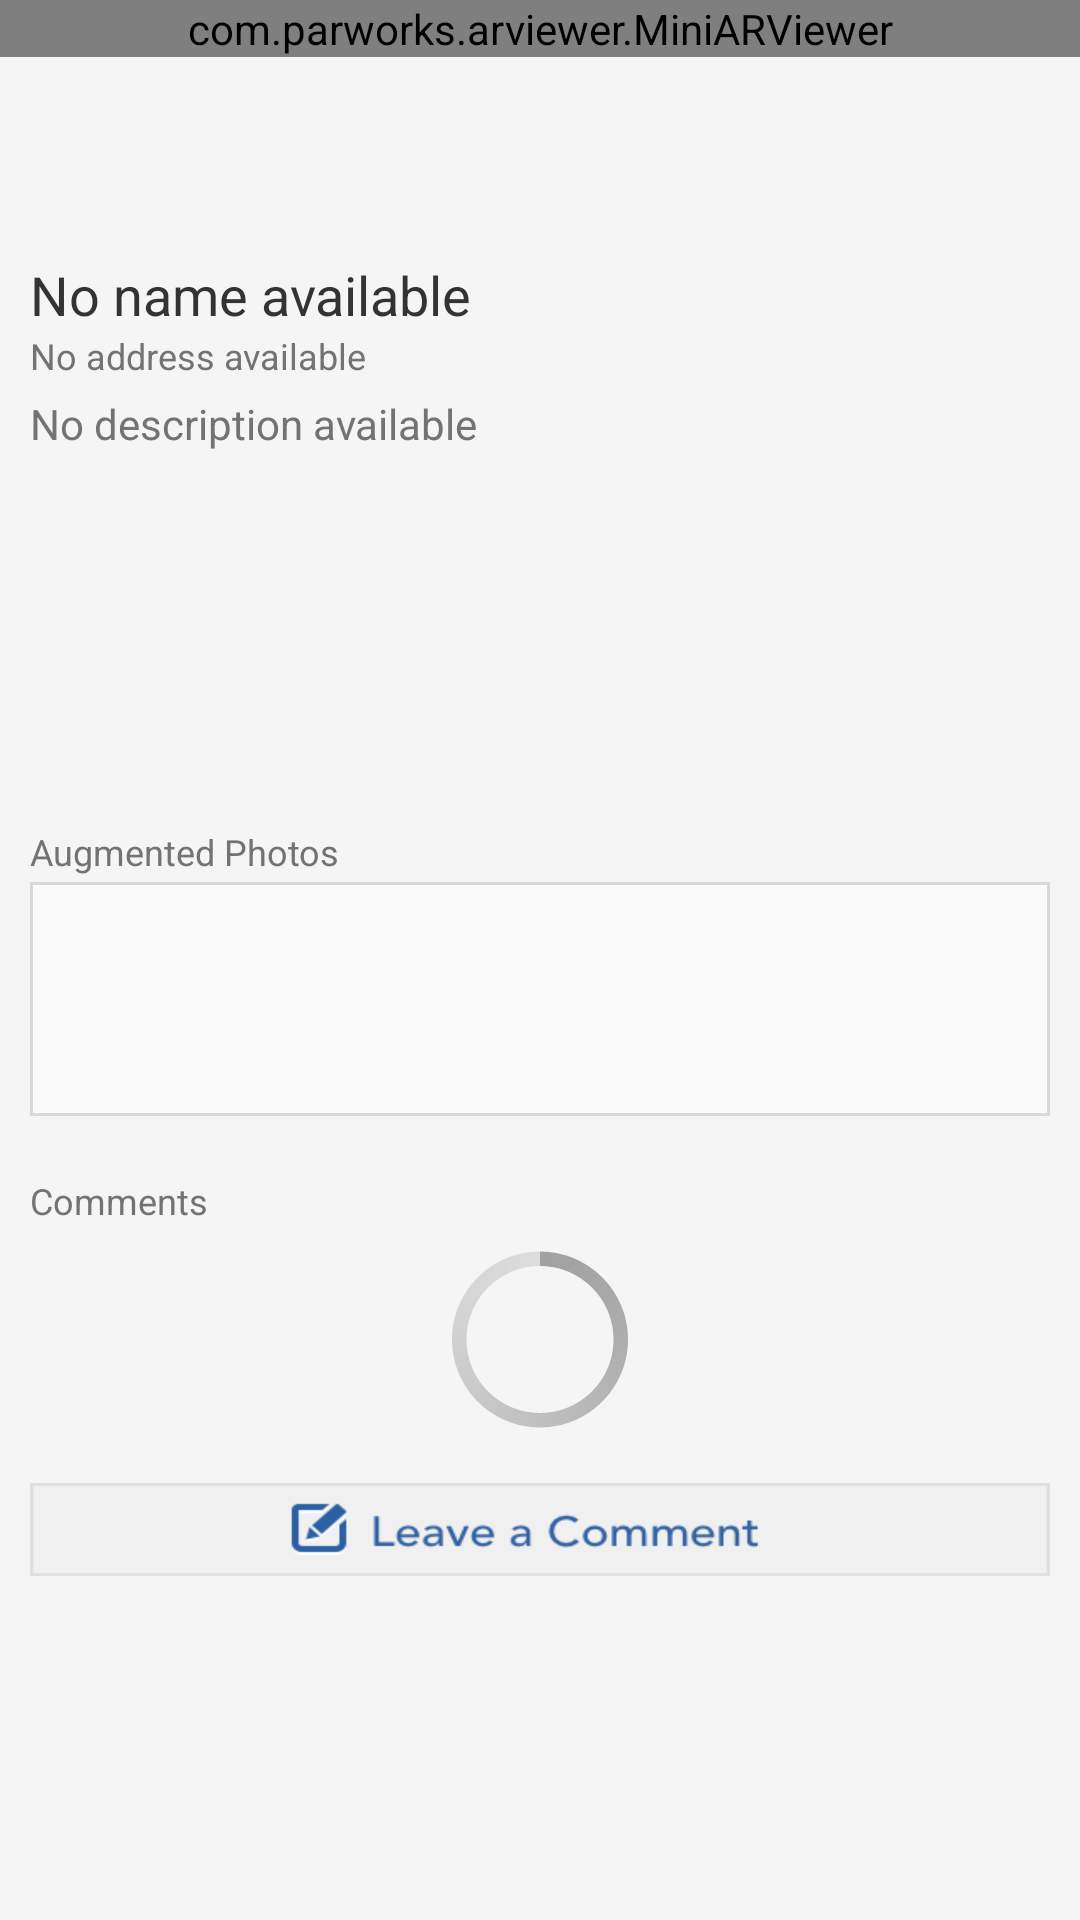

Produce the Android XML layout that renders to this screen, including the resource entries it uses.
<!-- AndroidManifest.xml: application theme AppTheme -->
<!-- res/layout/activity_explore.xml -->
<?xml version="1.0" encoding="utf-8"?>

<ScrollView xmlns:android="http://schemas.android.com/apk/res/android"
    android:layout_width="match_parent"
    android:layout_height="wrap_content"
    android:background="#f5f5f5" >

    <LinearLayout
        android:layout_width="match_parent"
        android:layout_height="wrap_content"
        android:orientation="vertical" >

        <RelativeLayout
            android:id="@+id/imageLayout"
            android:layout_width="match_parent"
            android:layout_height="wrap_content"
            android:orientation="vertical" >

            <com.example.arviewer.MiniARViewer
                android:id="@+id/siteExplorerPosterImageView"
                android:layout_width="match_parent"
                android:layout_height="wrap_content"
                android:layout_gravity="center_horizontal"
                android:background="#F5F5F5"
                android:visibility="visible" />

            <ProgressBar
                android:id="@+id/progressBarSiteImage"
                style="?android:attr/progressBarStyleLarge"
                android:layout_width="match_parent"
                android:layout_height="wrap_content"
                android:layout_gravity="center_horizontal"
                android:visibility="invisible" />
        </RelativeLayout>

        <LinearLayout
            android:id="@+id/mapLayout"
            android:layout_width="match_parent"
            android:layout_height="wrap_content"
            android:orientation="vertical" >

            <LinearLayout
                android:id="@+id/addressSubMapLayout"
                android:layout_width="match_parent"
                android:layout_height="wrap_content"
                android:orientation="vertical"
                android:paddingTop="5dip" >

                <RelativeLayout
                    android:layout_width="match_parent"
                    android:layout_height="wrap_content"
                    android:layout_marginLeft="10dp"
                    android:layout_marginRight="10dp"
                    android:gravity="center_vertical"
                    android:orientation="horizontal" >

                    <LinearLayout
                        android:layout_width="wrap_content"
                        android:layout_height="match_parent"
                        android:layout_alignParentLeft="true"
                        android:layout_gravity="left"
                        android:orientation="vertical" >

                        <TextView
                            android:id="@+id/textViewSiteName"
                            android:layout_width="wrap_content"
                            android:layout_height="wrap_content"
                            android:linksClickable="true"
                            android:paddingTop="5dip"
                            android:text="No name available"
                            android:textColor="#333333"
                            android:textSize="18sp" />

                        <TextView
                            android:id="@+id/textViewSiteAddress"
                            android:layout_width="wrap_content"
                            android:layout_height="wrap_content"
                            android:linksClickable="true"
                            android:text="No address available"
                            android:textColor="#737373"
                            android:textSize="12sp" />

                        <TextView
                            android:id="@+id/textViewSiteDescription"
                            android:layout_width="wrap_content"
                            android:layout_height="wrap_content"
                            android:linksClickable="true"
                            android:paddingBottom="10dip"
                            android:paddingTop="5dip"
                            android:text="No description available"
                            android:textColor="#737373"
                            android:textSize="14sp" />
                    </LinearLayout>
                </RelativeLayout>
            </LinearLayout>

            <RelativeLayout
                android:layout_width="match_parent"
                android:layout_height="wrap_content"
                android:layout_marginLeft="10dp"
                android:layout_marginRight="10dp"
                android:gravity="center" >

                <ImageView
                    android:id="@+id/imageViewMap"
                    android:layout_width="match_parent"
                    android:layout_height="match_parent"
                    android:layout_centerHorizontal="true"
                    android:background="@drawable/activity_explore_augmented_photos_border"
                    android:visibility="invisible" />

                <ImageView
                    android:id="@+id/imageViewMapShadow"
                    android:layout_width="match_parent"
                    android:layout_height="match_parent"
                    android:layout_centerHorizontal="true"
                    android:background="@drawable/map_inner_shadow"
                    android:visibility="invisible" />

                <ProgressBar
                    android:id="@+id/progressBarMapView"
                    style="?android:attr/progressBarStyleLarge"
                    android:layout_width="match_parent"
                    android:layout_height="wrap_content"
                    android:visibility="gone" />
            </RelativeLayout>
        </LinearLayout>

        <LinearLayout
            android:id="@+id/augmentLayout"
            android:layout_width="match_parent"
            android:layout_height="wrap_content"
            android:layout_marginLeft="10dp"
            android:layout_marginRight="10dp"
            android:orientation="vertical"
            android:paddingTop="10dip" >

            <TextView
                android:id="@+id/textViewAugmentedPhotoTotal"
                android:layout_width="wrap_content"
                android:layout_height="wrap_content"
                android:paddingBottom="2dip"
                android:paddingTop="5dip"
                android:text="Augmented Photos"
                android:textColor="#737373"
                android:textSize="12sp" />

            <RelativeLayout
                android:layout_width="match_parent"
                android:layout_height="wrap_content"
                android:layout_gravity="center"
                android:background="@drawable/activity_explore_augmented_photos_border" >

                <ProgressBar
                    android:id="@+id/progressBarAugmentedPhotos"
                    style="?android:attr/progressBarStyleLarge"
                    android:layout_width="match_parent"
                    android:layout_height="wrap_content"
                    android:layout_alignParentRight="true"
                    android:visibility="invisible" />

                <HorizontalScrollView
                    android:id="@+id/horizontalScrollView1"
                    android:layout_width="match_parent"
                    android:layout_height="wrap_content" >

                    <LinearLayout
                        android:id="@+id/linearLayoutAugmentedImagesLayout"
                        android:layout_width="match_parent"
                        android:layout_height="match_parent"
                        android:orientation="horizontal" >
                    </LinearLayout>
                </HorizontalScrollView>
            </RelativeLayout>
        </LinearLayout>

        <LinearLayout
            android:id="@+id/commentLayout"
            android:layout_width="match_parent"
            android:layout_height="wrap_content"
            android:layout_marginLeft="10dp"
            android:layout_marginRight="10dp"
            android:orientation="vertical" >

            <TextView
                android:id="@+id/textViewCommentTotal"
                android:layout_width="wrap_content"
                android:layout_height="wrap_content"
                android:paddingTop="20dip"
                android:text="Comments"                
                android:textColor="#737373"
                android:textSize="12sp" />

            <RelativeLayout
                android:layout_width="match_parent"
                android:layout_height="wrap_content" >

                <ProgressBar
                    android:id="@+id/progressBarComments"
                    style="?android:attr/progressBarStyleLarge"
                    android:layout_width="match_parent"
                    android:layout_height="wrap_content"
                    android:visibility="visible" />

                <LinearLayout
                    android:id="@+id/linearLayoutComments"
                    android:layout_width="match_parent"
                    android:layout_height="wrap_content"
                    android:background="@drawable/activity_explore_comment_border"
                    android:orientation="vertical"
                    android:visibility="invisible" >
                </LinearLayout>
            </RelativeLayout>

            <Button
                android:id="@+id/buttonAddComment"
                android:layout_width="match_parent"
                android:layout_height="31dp"
                android:layout_marginBottom="10dp"
                android:layout_marginTop="10dp"
                android:layout_gravity="center_horizontal"
                android:background="@drawable/leave_comment_selector" />
        </LinearLayout>
    </LinearLayout>

</ScrollView>
<!-- resources referenced by this layout -->
<resources>
  <!-- drawable activity_explore_augmented_photos_border (drawable) -->
  <?xml version="1.0" encoding="UTF-8"?>
  
  <shape xmlns:android="http://schemas.android.com/apk/res/android">
  	<solid android:color="#fafafa" />
  	<stroke android:width="1dp" android:color="#d8d8d8" />
  	<padding android:left="1dp" android:top="1dp" android:right="1dp" android:bottom="1dp"/>
  
  </shape>
  <!-- drawable activity_explore_comment_border (drawable) -->
  <?xml version="1.0" encoding="UTF-8"?>
  
  <shape xmlns:android="http://schemas.android.com/apk/res/android">
  	<solid android:color="#fafafa" />
  	<stroke android:width="0.5dp" android:color="#d8d8d8" />
  	<padding android:left="1dp" android:top="1dp" android:right="1dp" android:bottom="1dp"/>
  
  </shape>
  <!-- drawable leave_comment_selector (drawable) -->
  <?xml version="1.0" encoding="utf-8"?>
  <selector xmlns:android="http://schemas.android.com/apk/res/android">
      <item android:drawable="@drawable/leave_comment_pressed" android:state_pressed="true" />
      <item android:drawable="@drawable/leave_comment_pressed" android:state_selected="true" />
      <item android:drawable="@drawable/leave_comment" />
  </selector>
  <!-- drawable map_inner_shadow: png bitmap (drawable-hdpi, 1870 bytes) -->
  <style name="AppTheme" parent="AppBaseTheme">
          
      </style>
  <!-- drawable leave_comment_pressed: png bitmap (drawable-hdpi, 6457 bytes) -->
  <!-- drawable leave_comment: png bitmap (drawable-hdpi, 6356 bytes) -->
  <style name="AppBaseTheme" parent="android:Theme.Light">
          
      </style>
</resources>
